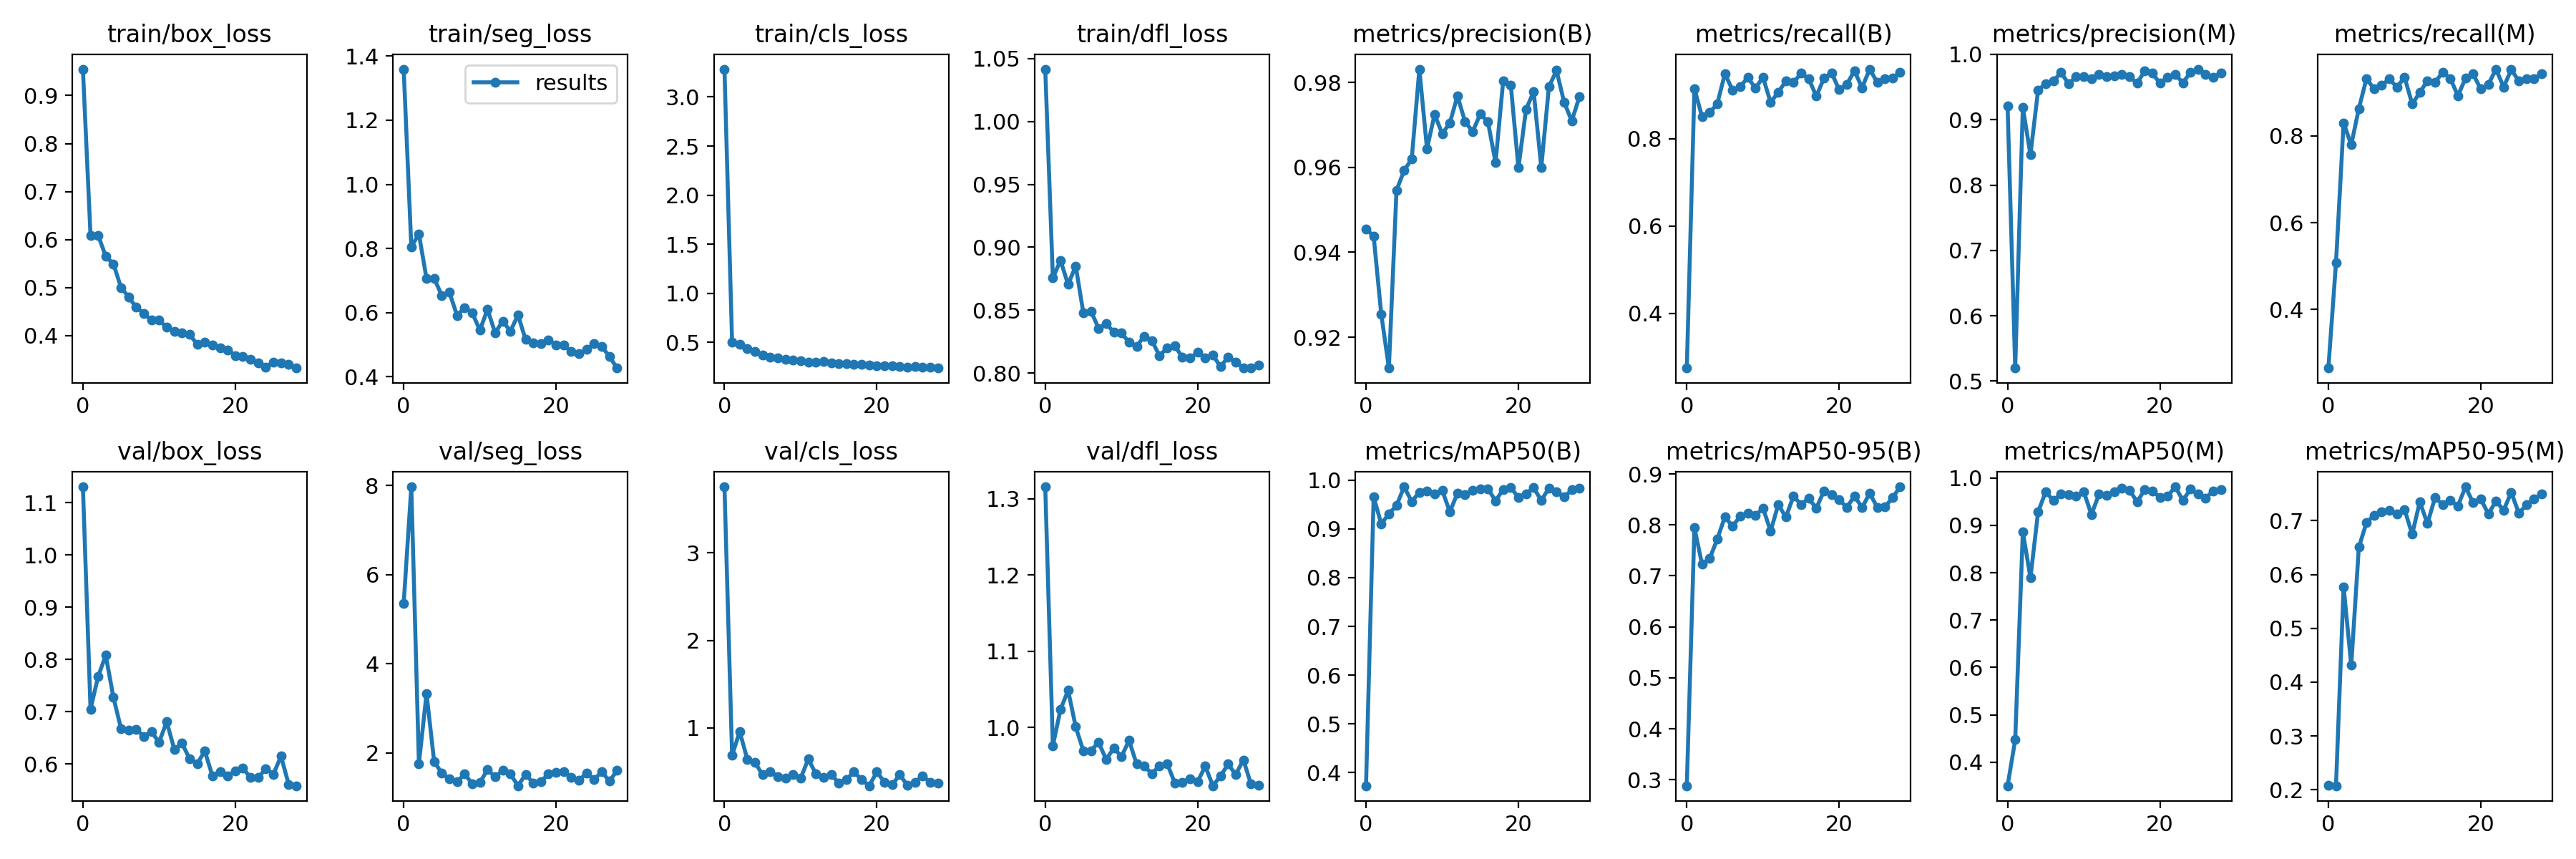

Values plotted in this chart, from the file beside it:
epoch, train/box_loss, train/seg_loss, train/cls_loss, train/dfl_loss, metrics/precision(B), metrics/recall(B), metrics/mAP50(B), metrics/mAP50-95(B), metrics/precision(M), metrics/recall(M), metrics/mAP50(M), metrics/mAP50-95(M), val/box_loss, val/seg_loss, val/cls_loss, val/dfl_loss, lr/pg0, lr/pg1, lr/pg2
0, 0.9551, 1.359, 3.284, 1.042, 0.9455, 0.2746, 0.3729, 0.2881, 0.9208, 0.2649, 0.3505, 0.2089, 1.13, 5.352, 3.756, 1.316, 0.0673, 0.0003303, 0.0003303
1, 0.6082, 0.8059, 0.5017, 0.8756, 0.9438, 0.9144, 0.9655, 0.7941, 0.5201, 0.5075, 0.4475, 0.2074, 0.705, 7.974, 0.686, 0.9762, 0.0343, 0.0006635, 0.0006635
2, 0.6088, 0.8451, 0.48, 0.8897, 0.9254, 0.8503, 0.9103, 0.7226, 0.9188, 0.8304, 0.8864, 0.5773, 0.7677, 1.756, 0.9585, 1.024, 0.001299, 0.000996, 0.000996
3, 0.5647, 0.7062, 0.4365, 0.8705, 0.9127, 0.8598, 0.9308, 0.7339, 0.8463, 0.7794, 0.7892, 0.4314, 0.8081, 3.33, 0.6415, 1.049, 0.0009978, 0.0009978, 0.0009978
4, 0.5493, 0.7072, 0.4077, 0.8851, 0.9546, 0.88, 0.948, 0.7721, 0.945, 0.8634, 0.928, 0.6509, 0.7279, 1.797, 0.6071, 1.001, 0.0009978, 0.0009978, 0.0009978
5, 0.5001, 0.6536, 0.372, 0.848, 0.9592, 0.949, 0.9864, 0.8159, 0.9554, 0.9321, 0.9709, 0.6961, 0.6681, 1.547, 0.4639, 0.9695, 0.0009961, 0.0009961, 0.0009961
6, 0.4801, 0.6636, 0.3501, 0.8493, 0.962, 0.9115, 0.9559, 0.797, 0.9592, 0.9088, 0.9524, 0.71, 0.6649, 1.411, 0.501, 0.9698, 0.0009939, 0.0009939, 0.0009939
7, 0.4584, 0.5918, 0.337, 0.8357, 0.9831, 0.9187, 0.9753, 0.8171, 0.972, 0.9167, 0.9662, 0.7168, 0.6662, 1.343, 0.4452, 0.9807, 0.0009912, 0.0009912, 0.0009912
8, 0.4458, 0.6155, 0.3223, 0.8392, 0.9644, 0.9404, 0.9778, 0.8225, 0.9554, 0.9317, 0.9654, 0.7195, 0.653, 1.522, 0.4242, 0.9581, 0.0009881, 0.0009881, 0.0009881
9, 0.4316, 0.5994, 0.317, 0.8327, 0.9725, 0.9158, 0.9719, 0.8179, 0.9656, 0.9124, 0.9615, 0.7124, 0.6616, 1.304, 0.4641, 0.9733, 0.0009844, 0.0009844, 0.0009844
10, 0.4321, 0.5456, 0.3085, 0.8318, 0.9679, 0.9405, 0.9789, 0.8331, 0.9655, 0.9354, 0.9709, 0.7209, 0.6418, 1.326, 0.4239, 0.962, 0.0009804, 0.0009804, 0.0009804
11, 0.4167, 0.6105, 0.3, 0.8246, 0.9705, 0.8831, 0.935, 0.7875, 0.9632, 0.8739, 0.9228, 0.6748, 0.6809, 1.626, 0.645, 0.9831, 0.0009758, 0.0009758, 0.0009758
12, 0.4083, 0.5373, 0.2937, 0.8215, 0.9768, 0.9065, 0.9731, 0.8398, 0.969, 0.9003, 0.9655, 0.7352, 0.6279, 1.455, 0.4748, 0.9521, 0.0009707, 0.0009707, 0.0009707
13, 0.4056, 0.5739, 0.3007, 0.8294, 0.9707, 0.9319, 0.9696, 0.8152, 0.9661, 0.9276, 0.963, 0.6947, 0.64, 1.605, 0.4326, 0.9493, 0.0009652, 0.0009652, 0.0009652
14, 0.402, 0.5422, 0.2872, 0.8259, 0.9685, 0.9284, 0.9794, 0.8563, 0.9669, 0.9235, 0.9714, 0.7429, 0.61, 1.523, 0.4656, 0.9395, 0.0009593, 0.0009593, 0.0009593
15, 0.3815, 0.5927, 0.2787, 0.8138, 0.9726, 0.9504, 0.9826, 0.84, 0.9689, 0.9473, 0.9786, 0.73, 0.6009, 1.259, 0.3726, 0.9501, 0.0009529, 0.0009529, 0.0009529
16, 0.3861, 0.5162, 0.2807, 0.8203, 0.9707, 0.9367, 0.9823, 0.8519, 0.9659, 0.9328, 0.9738, 0.7372, 0.6247, 1.514, 0.4124, 0.9527, 0.0009461, 0.0009461, 0.0009461
17, 0.3807, 0.5064, 0.2726, 0.8217, 0.9611, 0.8976, 0.9576, 0.8326, 0.9559, 0.8928, 0.9497, 0.7275, 0.5773, 1.321, 0.4977, 0.9276, 0.0009388, 0.0009388, 0.0009388
18, 0.374, 0.5039, 0.2713, 0.8127, 0.9803, 0.9385, 0.981, 0.8669, 0.9748, 0.9332, 0.975, 0.763, 0.5855, 1.345, 0.4078, 0.9284, 0.0009311, 0.0009311, 0.0009311
19, 0.3702, 0.515, 0.2678, 0.8121, 0.9794, 0.9508, 0.9845, 0.8591, 0.9712, 0.9429, 0.9722, 0.7332, 0.5778, 1.53, 0.3392, 0.9333, 0.0009229, 0.0009229, 0.0009229
20, 0.358, 0.5003, 0.2576, 0.8166, 0.9599, 0.9121, 0.9648, 0.8494, 0.9557, 0.9082, 0.9593, 0.74, 0.5865, 1.563, 0.4982, 0.9291, 0.0009144, 0.0009144, 0.0009144
21, 0.3563, 0.4982, 0.2567, 0.8123, 0.9736, 0.9247, 0.9724, 0.8341, 0.9653, 0.9192, 0.9614, 0.7125, 0.5921, 1.582, 0.3795, 0.9494, 0.0009055, 0.0009055, 0.0009055
22, 0.3504, 0.4789, 0.2565, 0.8146, 0.9778, 0.9556, 0.9845, 0.8566, 0.9692, 0.9542, 0.9812, 0.7366, 0.5741, 1.443, 0.3498, 0.9237, 0.0008961, 0.0008961, 0.0008961
23, 0.3425, 0.4725, 0.2492, 0.8051, 0.96, 0.9168, 0.9582, 0.834, 0.9567, 0.9127, 0.9528, 0.7194, 0.5738, 1.378, 0.4647, 0.9365, 0.0008864, 0.0008864, 0.0008864
24, 0.3342, 0.4848, 0.2461, 0.813, 0.9789, 0.9595, 0.9838, 0.8619, 0.9722, 0.9529, 0.9762, 0.7528, 0.5913, 1.544, 0.3463, 0.9521, 0.0008763, 0.0008763, 0.0008763
25, 0.3441, 0.5037, 0.253, 0.8088, 0.9828, 0.929, 0.9757, 0.8346, 0.9775, 0.9271, 0.9655, 0.7137, 0.5805, 1.398, 0.3768, 0.9385, 0.0008658, 0.0008658, 0.0008658
26, 0.3431, 0.4943, 0.244, 0.8041, 0.9753, 0.9372, 0.9654, 0.8351, 0.9698, 0.9318, 0.957, 0.7295, 0.6152, 1.577, 0.4522, 0.9577, 0.000855, 0.000855, 0.000855
27, 0.3391, 0.4636, 0.2458, 0.8043, 0.9709, 0.9389, 0.9799, 0.8533, 0.9654, 0.9319, 0.973, 0.7409, 0.5613, 1.359, 0.3776, 0.926, 0.0008439, 0.0008439, 0.0008439
28, 0.332, 0.4274, 0.2369, 0.8062, 0.9766, 0.9521, 0.983, 0.8747, 0.9711, 0.9441, 0.9757, 0.7495, 0.5585, 1.601, 0.3669, 0.9245, 0.0008324, 0.0008324, 0.0008324
